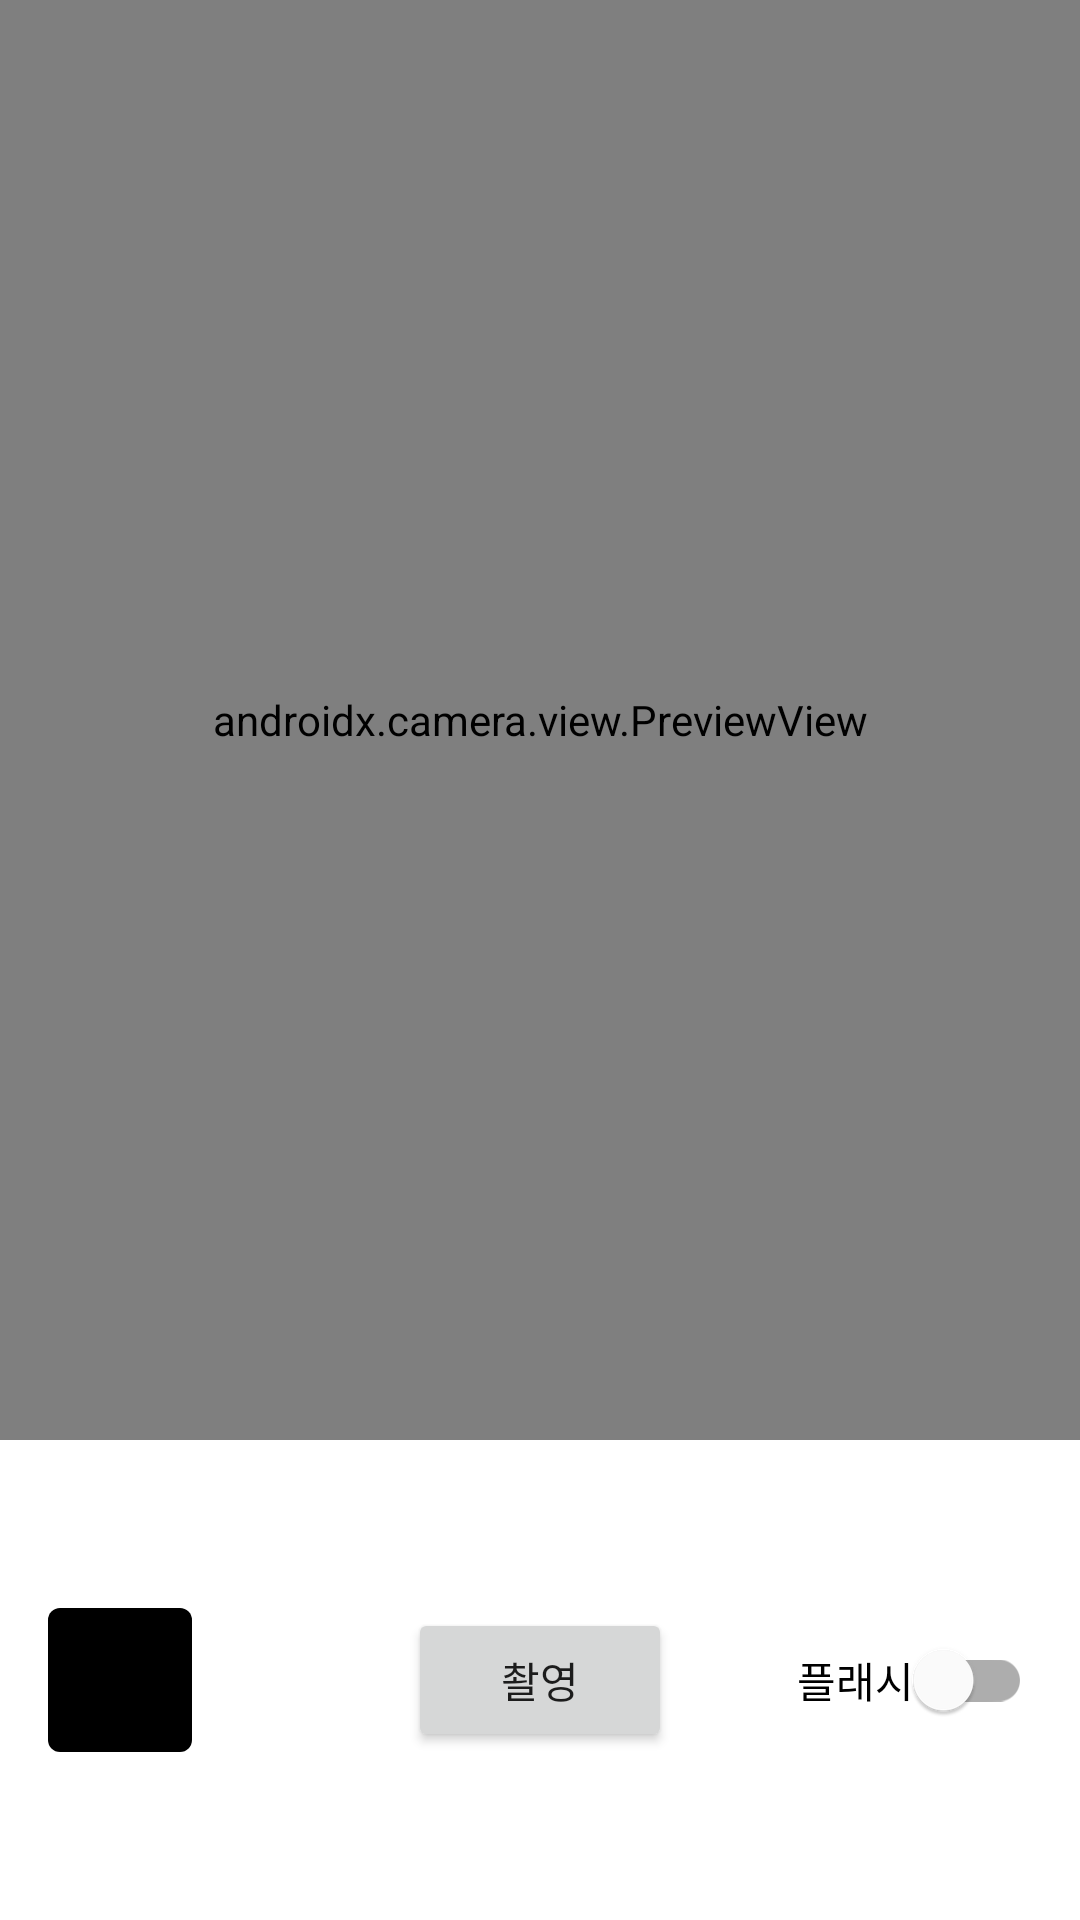

Write the Android layout XML for this screen, with the resource values it uses.
<!-- AndroidManifest.xml: application theme Theme.MVVMDeliveryCloneApp -->
<!-- res/layout/activity_camera.xml -->
<?xml version="1.0" encoding="utf-8"?>
<androidx.constraintlayout.widget.ConstraintLayout xmlns:android="http://schemas.android.com/apk/res/android"
    xmlns:app="http://schemas.android.com/apk/res-auto"
    xmlns:tools="http://schemas.android.com/tools"
    android:layout_width="match_parent"
    android:layout_height="match_parent"
    tools:context=".screen.review.camera.CameraActivity">

    <androidx.constraintlayout.widget.ConstraintLayout
        android:id="@+id/viewFinderContainer"
        android:layout_width="0dp"
        android:layout_height="0dp"
        app:layout_constraintStart_toStartOf="parent"
        app:layout_constraintEnd_toEndOf="parent"
        app:layout_constraintTop_toTopOf="parent"
        app:layout_constraintBottom_toBottomOf="@id/controllerGuideline">
        <androidx.camera.view.PreviewView
            android:id="@+id/viewFinder"
            android:layout_width="0dp"
            android:layout_height="0dp"
            app:layout_constraintStart_toStartOf="parent"
            app:layout_constraintEnd_toEndOf="parent"
            app:layout_constraintTop_toTopOf="parent"
            app:layout_constraintBottom_toBottomOf="parent"
            android:clickable="false"
            app:layout_constraintHeight_default="percent"
            app:layout_constraintDimensionRatio="h,4:3"/>

    </androidx.constraintlayout.widget.ConstraintLayout>

    <androidx.constraintlayout.widget.Guideline
        android:id="@+id/controllerGuideline"
        android:layout_width="wrap_content"
        android:layout_height="wrap_content"
        android:orientation="horizontal"
        app:layout_constraintGuide_percent="0.75"/>

    <Button
        android:id="@+id/captureButton"
        android:layout_width="wrap_content"
        android:layout_height="wrap_content"
        android:text="촬영"
        app:layout_constraintStart_toStartOf="parent"
        app:layout_constraintEnd_toEndOf="parent"
        app:layout_constraintTop_toBottomOf="@id/controllerGuideline"
        app:layout_constraintBottom_toBottomOf="parent" />

    <ImageView
        android:id="@+id/previewImageVIew"
        android:layout_width="48dp"
        android:layout_height="48dp"
        app:layout_constraintBottom_toBottomOf="@id/captureButton"
        app:layout_constraintTop_toTopOf="@id/captureButton"
        android:layout_marginStart="16dp"
        app:layout_constraintStart_toStartOf="parent"
        android:contentDescription="@string/image_preview"
        android:background="@drawable/button_round_corner_4_black_24"/>

    <com.google.android.material.switchmaterial.SwitchMaterial
        android:id="@+id/flashSwitch"
        android:layout_width="wrap_content"
        android:layout_height="wrap_content"
        app:layout_constraintEnd_toEndOf="parent"
        android:layout_marginEnd="16dp"
        app:layout_constraintBottom_toBottomOf="@id/captureButton"
        app:layout_constraintTop_toTopOf="@id/captureButton"
        android:text="@string/flash"/>

</androidx.constraintlayout.widget.ConstraintLayout>
<!-- resources referenced by this layout -->
<resources>
  <!-- drawable button_round_corner_4_black_24 (drawable) -->
  <?xml version="1.0" encoding="utf-8"?>
  <shape xmlns:android="http://schemas.android.com/apk/res/android" >
      <corners android:radius="4dp" />
      <solid android:color="@color/black" />
  </shape>
  <string name="flash">플래시</string>
  <string name="image_preview">미리보기</string>
  <style name="Theme.MVVMDeliveryCloneApp" parent="Theme.MaterialComponents.Light.NoActionBar">
  
          <item name="toolbarStyle">@style/Widget.mvvmdeliverycloneapp.Toolbar</item>
          <item name="toolbarWithArrowButtonStyle">@style/Widget.mvvmdeliverycloneapp.Toolbar.WithArrow</item>
          <item name="toolbarWithCloseButtonStyle">@style/Widget.mvvmdeliverycloneapp.Toolbar.WithClose</item>
          
          <item name="colorPrimary">#F5D626</item>
          <item name="colorPrimaryVariant">#C47B3C</item>
          <item name="colorOnPrimary">@color/white</item>
          
          <item name="colorSecondary">@color/teal_200</item>
          <item name="colorSecondaryVariant">@color/teal_700</item>
          <item name="colorOnSecondary">@color/black</item>
          
          <item name="android:statusBarColor" tools:targetApi="l">?attr/colorPrimaryVariant</item>
          
      </style>
  <color name="black">#FF000000</color>
  <style name="Widget.mvvmdeliverycloneapp.Toolbar" parent="Widget.MaterialComponents.Toolbar.Primary">
          <item name="android:background">@color/white</item>
          <item name="android:title">@null</item>
      </style>
  <style name="Widget.mvvmdeliverycloneapp.Toolbar.WithArrow" parent="Widget.MaterialComponents.Toolbar">
          <item name="navigationIcon">@drawable/ic_baseline_arrow_back_24</item>
          <item name="android:background">@color/white</item>
      </style>
  <style name="Widget.mvvmdeliverycloneapp.Toolbar.WithClose" parent="Widget.MaterialComponents.Toolbar">
          <item name="navigationIcon">@drawable/ic_baseline_close_24</item>
          <item name="android:background">@color/white</item>
      </style>
  <color name="white">#FFFFFFFF</color>
  <color name="teal_200">#FF03DAC5</color>
  <color name="teal_700">#FF018786</color>
</resources>
